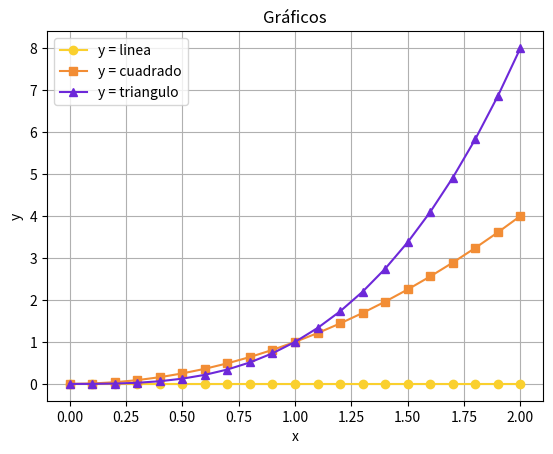

The script that saved this image:
import matplotlib.pyplot as plt
import numpy as np

# Definimos el rango de x
x = np.linspace(0, 2, 21)

# Definimos la paleta de colores inspirada en TV Girl
colors = {'linea': '#FAD02E', 'cuadrado': '#F28D35', 'triangulo': '#6D28D9'}

# Creamos la figura
plt.figure()

# Graficamos con los colores especificados y tipos de líneas y marcadores correctos
plt.plot(x, x-x, color=colors['linea'], linestyle='-', marker='o', label='y = linea')           
plt.plot(x, x**2, color=colors['cuadrado'], linestyle='-', marker='s', label='y = cuadrado')      
plt.plot(x, x**3, color=colors['triangulo'], linestyle='-', marker='^', label='y = triangulo')    

# Añadimos título y etiquetas
plt.title('Gráficos')
plt.xlabel('x')
plt.ylabel('y')

# Añadimos la leyenda y la cuadrícula
plt.legend()
plt.grid(True)

# Mostramos el gráfico
plt.show()